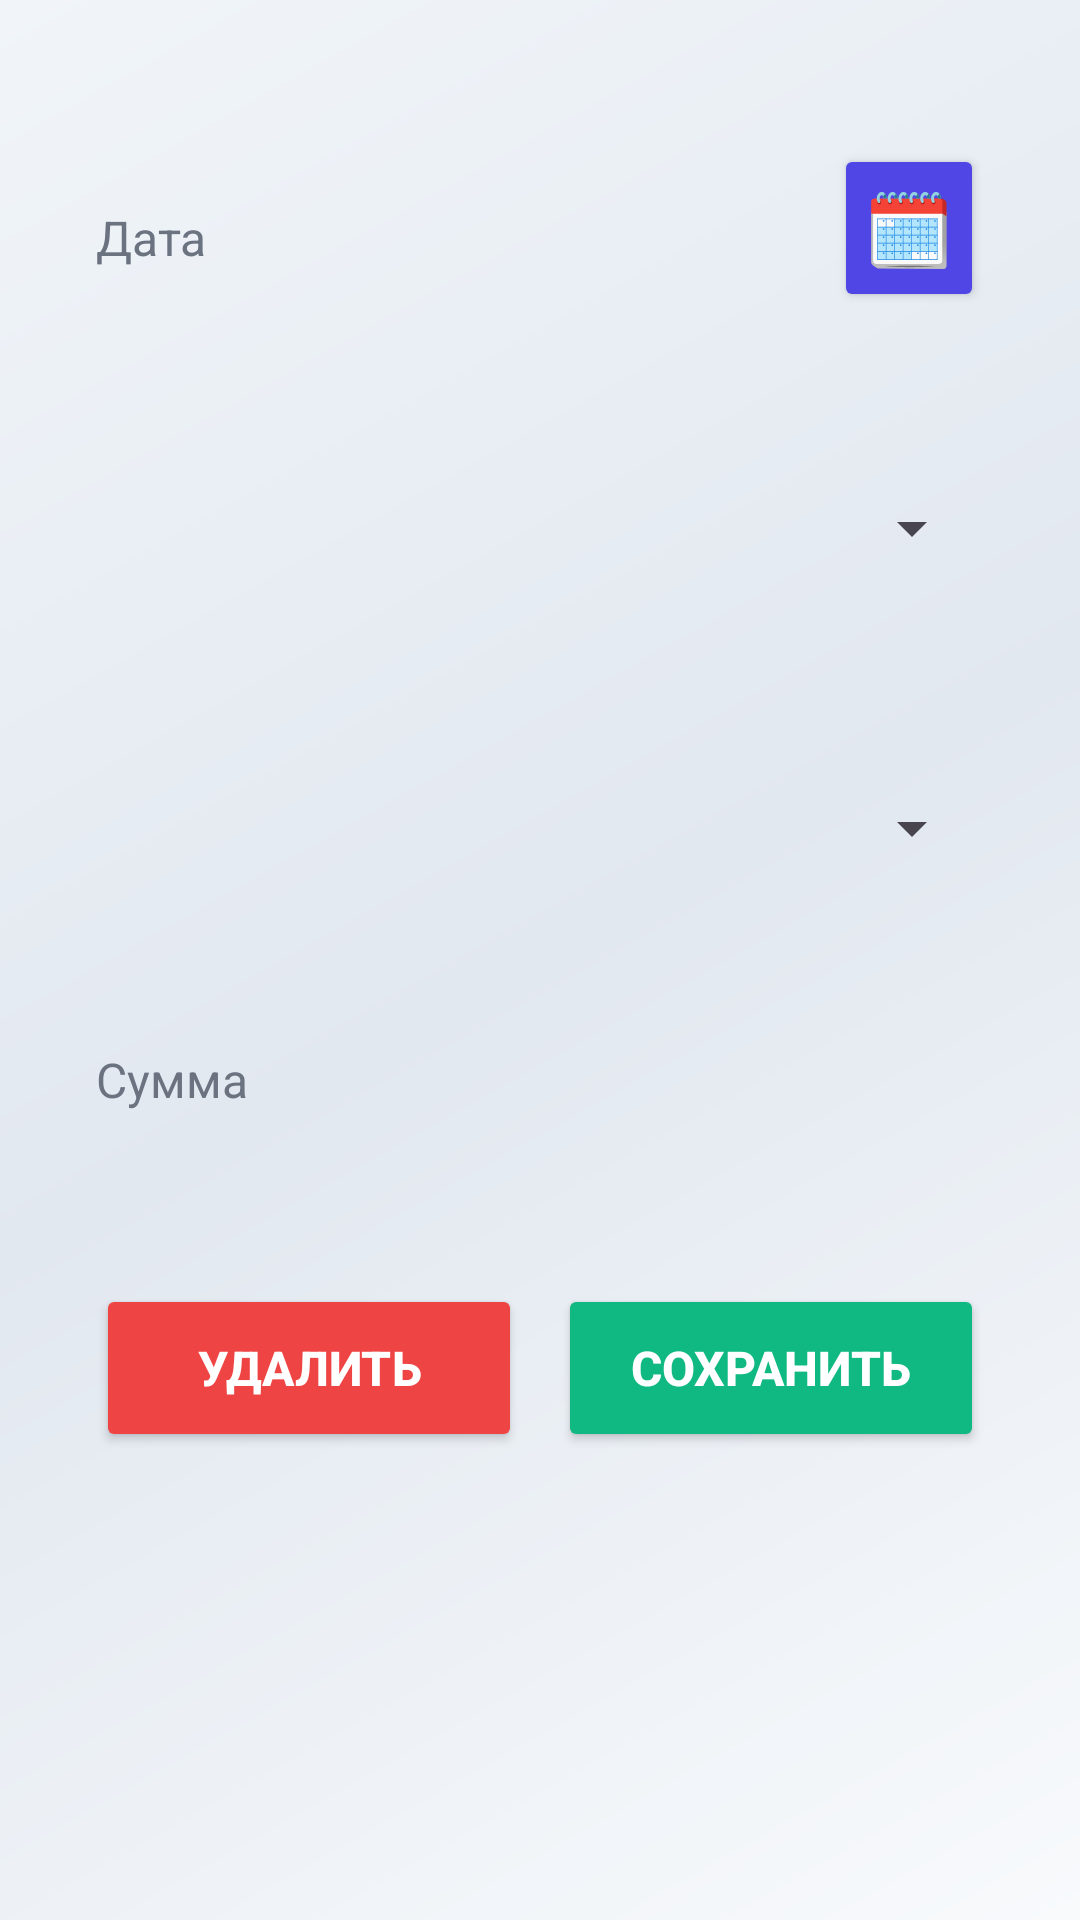

The Android layout XML behind this screen, and the referenced resources:
<!-- AndroidManifest.xml: application theme Theme.FinanceManager -->
<!-- res/layout/activity_add_edit_budget.xml -->
<?xml version="1.0" encoding="utf-8"?>
<androidx.constraintlayout.widget.ConstraintLayout xmlns:android="http://schemas.android.com/apk/res/android"
    xmlns:app="http://schemas.android.com/apk/res-auto"
    xmlns:tools="http://schemas.android.com/tools"
    android:id="@+id/main"
    android:layout_width="match_parent"
    android:layout_height="match_parent"
    android:background="@drawable/gradient_background"
    android:padding="16dp"
    tools:context=".MainActivity">

    

    

    
    <LinearLayout
        android:id="@+id/linearLayout3"
        android:layout_width="0dp"
        android:layout_height="wrap_content"
        android:layout_marginTop="16dp"
        android:background="@drawable/card_bg"
        android:elevation="4dp"
        android:orientation="horizontal"
        android:padding="16dp"
        app:layout_constraintEnd_toEndOf="parent"
        app:layout_constraintStart_toStartOf="parent"
        app:layout_constraintTop_toTopOf="parent">

        <EditText
            android:id="@+id/textDate"
            android:layout_width="0dp"
            android:layout_height="56dp"
            android:layout_marginEnd="12dp"
            android:layout_weight="1"
            android:background="@drawable/edittext_bg"
            android:focusable="false"
            android:hint="Дата"
            android:inputType="date"
            android:textColor="#1F2937"
            android:textColorHint="#6B7280"
            android:textSize="16sp" />

        <Button
            android:id="@+id/changeDate"
            android:layout_width="50dp"
            android:layout_height="56dp"
            android:backgroundTint="#4F46E5"
            android:onClick="setDate"
            android:padding="8dp"
            android:text="🗓"
            android:textSize="24sp" />

    </LinearLayout>

    
    <LinearLayout
        android:id="@+id/linearLayout4"
        android:layout_width="0dp"
        android:layout_height="wrap_content"
        android:layout_marginTop="12dp"
        android:background="@drawable/card_bg"
        android:elevation="4dp"
        android:orientation="horizontal"
        android:padding="16dp"
        app:layout_constraintEnd_toEndOf="parent"
        app:layout_constraintStart_toStartOf="parent"
        app:layout_constraintTop_toBottomOf="@id/linearLayout3">

        <Spinner
            android:id="@+id/spinWallet"
            android:layout_width="0dp"
            android:layout_height="56dp"
            android:layout_weight="1"
            android:minHeight="48dp" />



    </LinearLayout>

    
    <LinearLayout
        android:id="@+id/linearLayout5"
        android:layout_width="0dp"
        android:layout_height="wrap_content"
        android:layout_marginTop="12dp"
        android:background="@drawable/card_bg"
        android:elevation="4dp"
        android:orientation="horizontal"
        android:padding="16dp"
        app:layout_constraintEnd_toEndOf="parent"
        app:layout_constraintStart_toStartOf="parent"
        app:layout_constraintTop_toBottomOf="@id/linearLayout4">

        <Spinner
            android:id="@+id/spinCategory"
            android:layout_width="0dp"
            android:layout_height="56dp"
            android:layout_weight="1"
            android:minHeight="48dp" />


    </LinearLayout>

    
    <EditText
        android:id="@+id/textPrice"
        android:layout_width="0dp"
        android:layout_height="56dp"
        android:layout_marginTop="12dp"
        android:background="@drawable/edittext_bg"
        android:digits="-+0123456789."
        android:hint="Сумма"
        android:inputType="phone"
        android:padding="16dp"
        android:textColor="#1F2937"
        android:textColorHint="#6B7280"
        android:textSize="16sp"
        app:layout_constraintEnd_toEndOf="parent"
        app:layout_constraintStart_toStartOf="parent"
        app:layout_constraintTop_toBottomOf="@id/linearLayout5" />

    
    <LinearLayout
        android:id="@+id/linerLayout1"
        android:layout_width="0dp"
        android:layout_height="wrap_content"
        android:layout_marginTop="24dp"
        android:layout_marginBottom="24dp"
        android:orientation="horizontal"
        android:background="@drawable/card_bg"
        android:elevation="4dp"
        android:padding="16dp"
        app:layout_constraintEnd_toEndOf="parent"
        app:layout_constraintStart_toStartOf="parent"
        app:layout_constraintTop_toBottomOf="@id/textPrice">

        <Button
            android:id="@+id/butDel"
            android:layout_width="0dp"
            android:layout_height="56dp"
            android:layout_weight="1"
            android:layout_marginEnd="12dp"
            android:backgroundTint="#EF4444"
            android:text="Удалить"
            android:textColor="#FFFFFF"
            android:textSize="16sp"
            android:textStyle="bold"
            android:onClick="buttonDelete" />

        <Button
            android:id="@+id/butEdit"
            android:layout_width="0dp"
            android:layout_height="56dp"
            android:layout_weight="1"
            android:backgroundTint="#10B981"
            android:text="Сохранить"
            android:textColor="#FFFFFF"
            android:textSize="16sp"
            android:textStyle="bold"
            android:onClick="buttonSave" />

    </LinearLayout>

</androidx.constraintlayout.widget.ConstraintLayout>
<!-- resources referenced by this layout -->
<resources>
  <!-- drawable gradient_background (drawable) -->
  <?xml version="1.0" encoding="utf-8"?>
  <shape xmlns:android="http://schemas.android.com/apk/res/android">
      <gradient
          android:startColor="#F8FAFC"
          android:centerColor="#E2E8F0"
          android:endColor="#F1F5F9"
          android:angle="135" />
  </shape>
  <style name="Theme.FinanceManager" parent="Base.Theme.FinanceManager" />
  <style name="Base.Theme.FinanceManager" parent="Theme.Material3.Light.NoActionBar">
          
          <item name="android:statusBarColor">@color/status_bar_color</item>
      </style>
  <color name="status_bar_color">#4F46E5</color>#
</resources>
